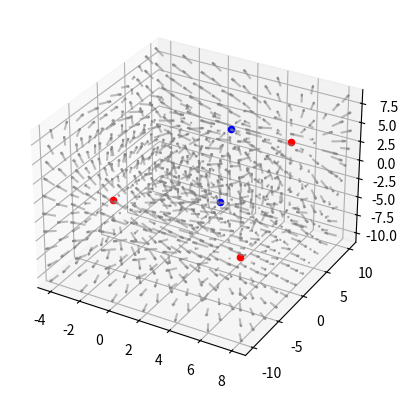

Write Python code to recreate this figure.
import numpy as np
import matplotlib.pyplot as plt
import math

class Vector(object):
    def __init__(self, x, y, z): self.x, self.y, self.z = x, y, z
    def mag(self): return math.sqrt(self.x ** 2 + self.y ** 2 + self.z ** 2)
    def add(self, v2): self.x, self.y, self.z = self.x + v2.x, self.y + v2.y, self.z + v2.z
    def sub(self, v2): self.x, self.y, self.z = self.x - v2.x, self.y - v2.y, self.z - v2.z
    def mul(self, n): self.x, self.y, self.z = self.x * n, self.y * n, self.z * n
    def copy(self): return Vector(self.x, self.y, self.z)

def main():
    charges = [
        (Vector(-4, 0, -6), 1), (Vector(4, 0, 8), -1),
        (Vector(6, 6, 4), 1), (Vector(0, 10, -10), -1),
        (Vector(8, -10, 0), 1)
    ]
    resolution = 2

    minvec = Vector(math.inf, math.inf, math.inf)
    for c in charges: minvec = Vector(min(c[0].x, minvec.x), min(c[0].y, minvec.y), min(c[0].z, minvec.z))
    maxvec = Vector(-math.inf, -math.inf, -math.inf)
    for c in charges: maxvec = Vector(max(c[0].x, maxvec.x), max(c[0].y, maxvec.y), max(c[0].z, maxvec.z))

    vec_pos, vec_dir = [], []
    for x in np.arange(minvec.x, maxvec.x + resolution, resolution):
        for y in np.arange(minvec.y, maxvec.y + resolution, resolution):
            for z in np.arange(minvec.z, maxvec.z + resolution, resolution):
                vec_pos.append(Vector(x, y, z))
                vec_dir.append(Vector(0, 0, 0))
                for c in charges:
                    r = vec_pos[-1].copy()
                    r.sub(c[0])
                    if r.x == 0 and r.y == 0 and r.z == 0:
                        vec_dir[-1] = Vector(0, 0, 0)
                        break
                    else: r.mul(c[1] / (r.mag() ** 3))
                    vec_dir[-1].add(r)
                if not (vec_dir[-1].x == 0 and vec_dir[-1].y == 0): vec_dir[-1].mul(1 / vec_dir[-1].mag())

    fig = plt.figure()
    ax = fig.add_subplot(projection='3d')
    ax.quiver(
        [v.x for v in vec_pos], [v.y for v in vec_pos], [v.z for v in vec_pos],
        [d.x for d in vec_dir], [d.y for d in vec_dir], [d.z for d in vec_dir],
        color='gray', alpha=0.5
    )
    for c in charges: ax.scatter(c[0].x, c[0].y, c[0].z, c='red' if c[1] > 0 else 'blue')
    plt.show()

if __name__ == "__main__":
    main()